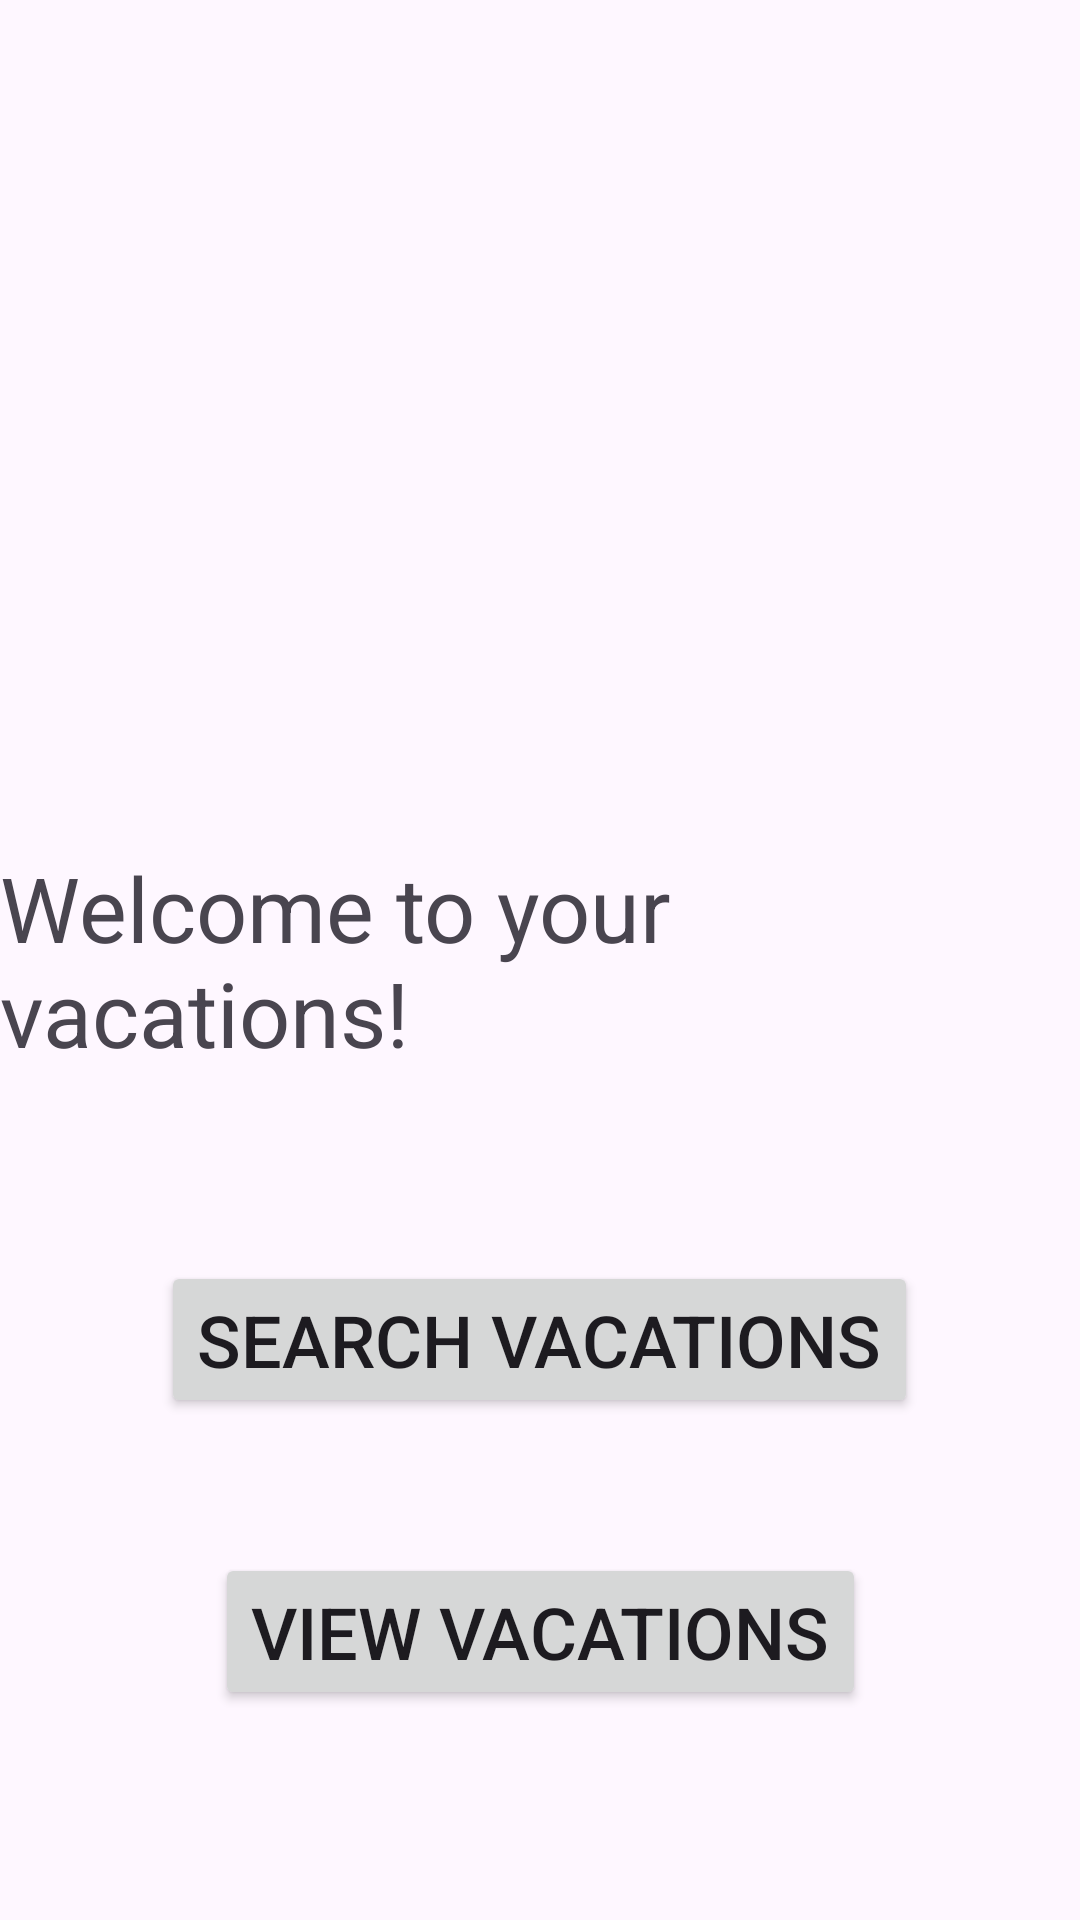

The Android layout XML behind this screen, and the referenced resources:
<!-- AndroidManifest.xml: application theme Theme.D308VacationPlanner -->
<!-- res/layout/activity_main.xml -->
<?xml version="1.0" encoding="utf-8"?>
<androidx.constraintlayout.widget.ConstraintLayout xmlns:android="http://schemas.android.com/apk/res/android"
    xmlns:app="http://schemas.android.com/apk/res-auto"
    xmlns:tools="http://schemas.android.com/tools"
    android:id="@+id/main"
    android:layout_width="match_parent"
    android:layout_height="match_parent"
    android:fitsSystemWindows="true"
    tools:context=".UI.MainActivity">

    <TextView
        android:layout_width="wrap_content"
        android:layout_height="wrap_content"
        android:text="Welcome to your vacations!"
        android:textSize="30dp"
        app:layout_constraintBottom_toBottomOf="parent"
        app:layout_constraintEnd_toEndOf="parent"
        app:layout_constraintStart_toStartOf="parent"
        app:layout_constraintTop_toTopOf="parent" />


    <Button
        android:id="@+id/view_vacations_button"
        android:layout_width="wrap_content"
        android:layout_height="wrap_content"
        android:layout_marginBottom="70dp"
        android:text="View Vacations"
        android:textSize="24sp"
        app:layout_constraintBottom_toBottomOf="parent"
        app:layout_constraintLeft_toLeftOf="parent"
        app:layout_constraintRight_toRightOf="parent" />

    <Button
        android:id="@+id/search_vacations_button"
        android:layout_width="wrap_content"
        android:layout_height="wrap_content"
        android:layout_marginBottom="45dp"
        android:text="Search Vacations"
        android:textSize="24sp"
        app:layout_constraintBottom_toTopOf="@+id/view_vacations_button"
        app:layout_constraintEnd_toEndOf="parent"
        app:layout_constraintHorizontal_bias="0.498"
        app:layout_constraintStart_toStartOf="parent" />

</androidx.constraintlayout.widget.ConstraintLayout>
<!-- resources referenced by this layout -->
<resources>
  <style name="Theme.D308VacationPlanner" parent="Base.Theme.D308VacationPlanner" />
  <style name="Base.Theme.D308VacationPlanner" parent="Theme.Material3.DayNight">
          
          
      </style>
</resources>
